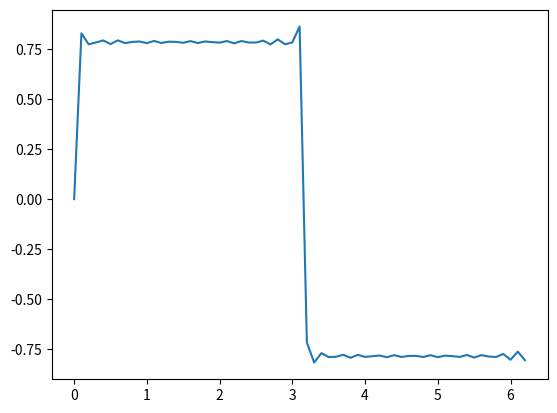

This chart was generated by the following Python code:
# def fukuri(ganpon, kinri, year):
#     chokin = ganpon
#     for year in range(1, year+1) :
#         chokin = chokin + chokin * kinri
#         print(year, chokin)
#     return chokin

# A = fukuri(100000, 0.01, 10)
# B = fukuri(100000, 0.02, 10)

# def fukuri(ganpon, kinri1, kinri2, year):
#     chokin1 = ganpon
#     chokin2 = ganpon
#     for year in range(1, year+1) :
#         chokin1 = chokin1 + chokin1 * kinri1
#         chokin2 = chokin2 + chokin2 * kinri2
#         print(year, chokin1, chokin2)
        
#     return chokin1, chokin2

# A, B = fukuri(100000, 0.01, 0.02, 10)
# print(int(A))
# print(type(A))

# print(int(A), int(B))
# print(chokin)
# print(year)

# import numpy as np
# import matplotlib.pyplot as plt

# def sin_sum(x, n):
#     sum = 0
#     for i in range(1, n+1):
#         sum += np.sin(i*x) / i
#     return sum

# x = np.arange(0, 2*np.pi, 0.1)
# y1 = sin_sum(x, 50)
# y2 = sin_sum(x, 3)
# plt.plot(x, y1)
# plt.plot(x, y2)
# plt.show()

import numpy as np
import matplotlib.pyplot as plt

def sin_sum24(x, n):
    sum = 0 
    for i in range (1, n+1):
        sum = sum + np.sin((2*i-1)*x) / (2*i-1)
    return sum

x = np.arange(0, 2*np.pi, 0.1)
y1 = sin_sum24(x, 50)
plt.plot(x, y1)
plt.show()
